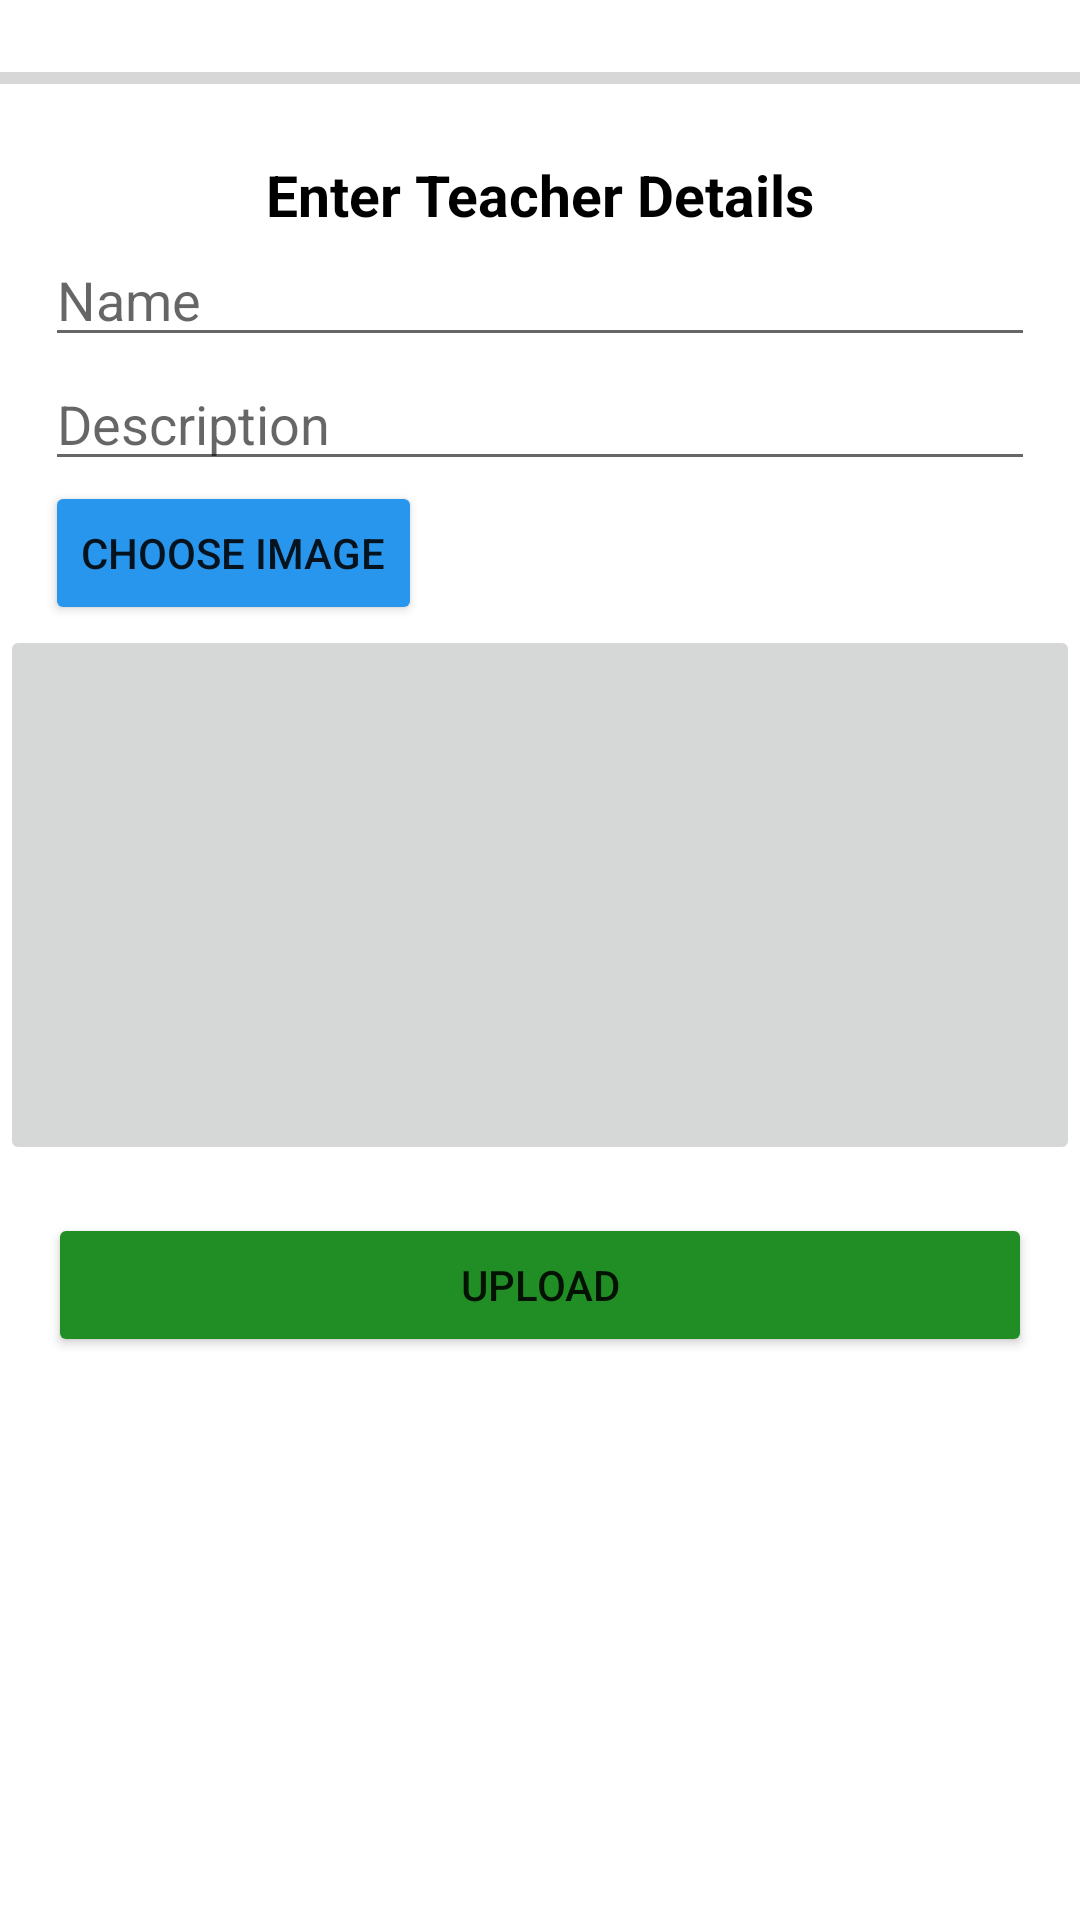

Android layout source for this screen:
<!-- AndroidManifest.xml: application theme Theme.LastAuction -->
<!-- res/layout/activity_main3.xml -->
<?xml version="1.0" encoding="utf-8"?>
<LinearLayout
    xmlns:android="http://schemas.android.com/apk/res/android"
    xmlns:app="http://schemas.android.com/apk/res-auto"
    xmlns:tools="http://schemas.android.com/tools"
    android:layout_width="match_parent"
    android:layout_height="match_parent"
    android:orientation="vertical"
    tools:context=".MainActivity3">
    <ScrollView
        android:layout_width="match_parent"
        android:layout_height="wrap_content">
        <LinearLayout
            android:orientation="vertical"
            android:layout_width="match_parent"
            android:layout_height="wrap_content">
            <ProgressBar
                android:id="@+id/progressBar"
                style="?android:attr/progressBarStyleHorizontal"
                android:indeterminateBehavior="cycle"
                android:layout_width="match_parent"
                android:layout_height="52dp"/>
            <TextView
                android:text="Enter Teacher Details"
                android:gravity="center"
                android:textStyle="bold"
                android:textColor="@color/black"
                android:textSize="19sp"
                android:layout_width="match_parent"
                android:layout_height="wrap_content"/>
            <EditText
                android:id="@+id/nameEditText"
                android:layout_marginStart="15dp"
                android:layout_marginEnd="15dp"
                android:inputType="text"
                android:hint="Name"
                android:layout_width="match_parent"
                android:layout_height="wrap_content"/>
            <EditText
                android:id="@+id/orgpriEditText"
                android:layout_marginStart="15dp"
                android:layout_marginEnd="15dp"
                android:inputType="text"
                android:hint="Description"
                android:layout_width="match_parent"
                android:layout_height="wrap_content"/>
            <LinearLayout
                android:orientation="vertical"
                android:layout_width="match_parent"
                android:layout_height="wrap_content">
                <Button
                    android:id="@+id/button_choose_image"
                    android:text="Choose Image"
                    app:backgroundTint="#2996ED"
                    android:layout_marginEnd="15dp"
                    android:layout_marginStart="15dp"
                    android:layout_width="wrap_content"
                    android:layout_height="wrap_content"/>
                <ImageButton
                    android:layout_gravity="center"
                    android:id="@+id/chooseImageView"
                    android:layout_width="match_parent"
                    android:layout_height="180dp"/>

            </LinearLayout>
            <Button
                android:id="@+id/upLoadBtn"
                android:layout_margin="16dp"
                android:text="Upload"
                app:backgroundTint="#208E24"
                android:layout_width="match_parent"
                android:layout_height="wrap_content"/>


        </LinearLayout>


    </ScrollView>

</LinearLayout>
<!-- resources referenced by this layout -->
<resources>
  <color name="black">#FF000000</color>
  <style name="Theme.LastAuction" parent="Theme.MaterialComponents.DayNight.DarkActionBar">
          
          <item name="colorPrimary">@color/purple_500</item>
          <item name="colorPrimaryVariant">@color/purple_700</item>cqq
          <item name="colorOnPrimary">@color/white</item>
          
          <item name="colorSecondary">@color/teal_200</item>
          <item name="colorSecondaryVariant">@color/teal_700</item>
          <item name="colorOnSecondary">@color/black</item>
          
          <item name="android:statusBarColor" tools:targetApi="l">?attr/colorPrimaryVariant</item>
          
      </style>
  <color name="purple_500">#FA0057</color>
  <color name="purple_700">#313032</color>
  <color name="white">#FFFFFFFF</color>
  <color name="teal_200">#30FDE9</color>
  <color name="teal_700">#FF018786</color>
</resources>
